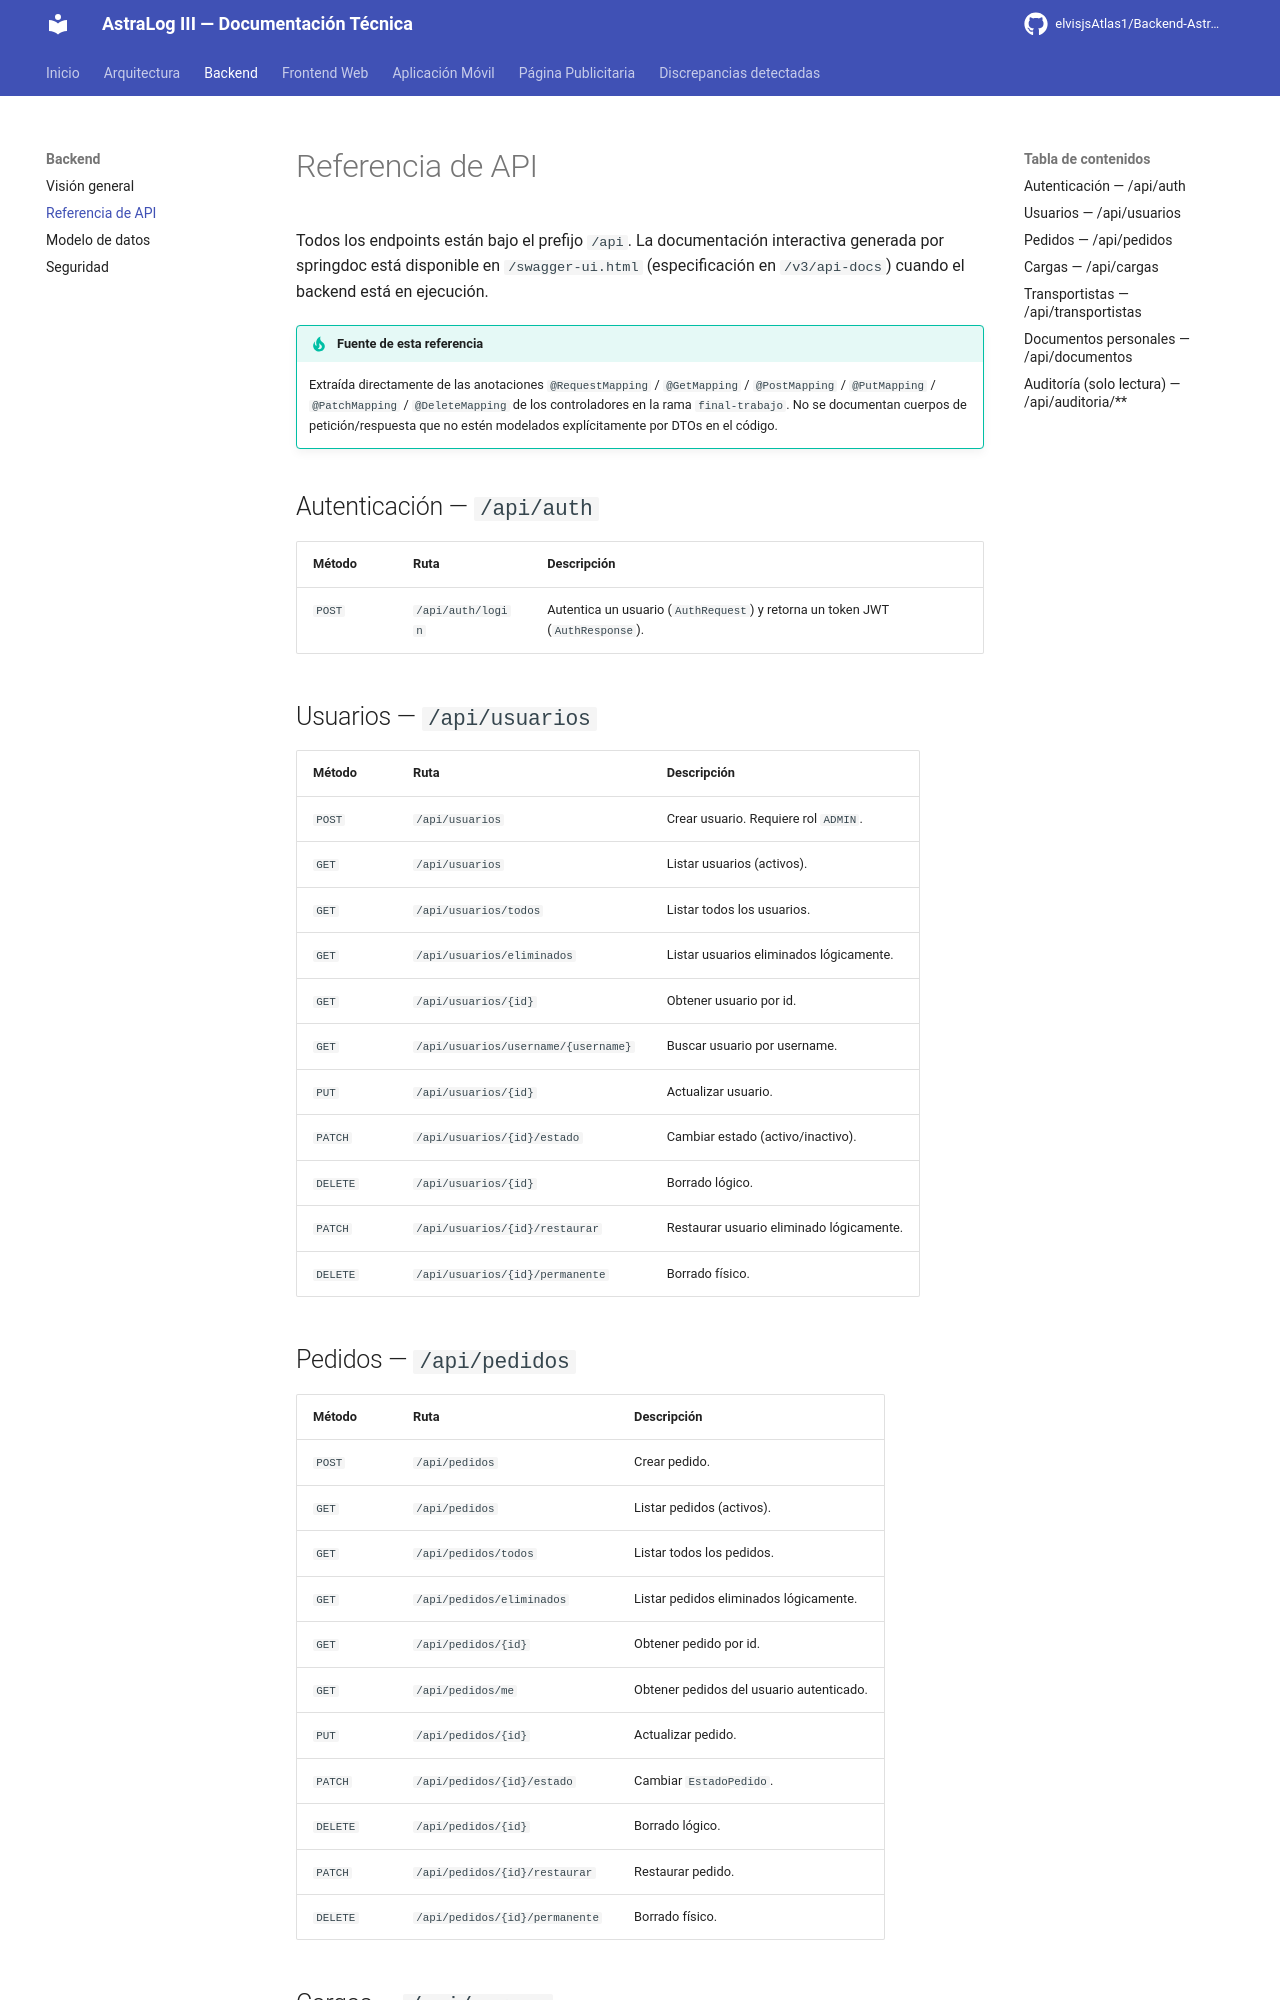

repository: Melmin2727/ASTRALOG-III-DOCUMENTACION · page: backend/api-reference/index.html · generator: mkdocs

# Referencia de API

Todos los endpoints están bajo el prefijo `/api`. La documentación interactiva generada por
springdoc está disponible en `/swagger-ui.html` (especificación en `/v3/api-docs`) cuando el
backend está en ejecución.

!!! tip "Fuente de esta referencia"
    Extraída directamente de las anotaciones `@RequestMapping` / `@GetMapping` /
    `@PostMapping` / `@PutMapping` / `@PatchMapping` / `@DeleteMapping` de los controladores
    en la rama `final-trabajo`. No se documentan cuerpos de petición/respuesta que no estén
    modelados explícitamente por DTOs en el código.

## Autenticación — `/api/auth`

| Método | Ruta | Descripción |
|---|---|---|
| `POST` | `/api/auth/login` | Autentica un usuario (`AuthRequest`) y retorna un token JWT (`AuthResponse`). |

## Usuarios — `/api/usuarios`

| Método | Ruta | Descripción |
|---|---|---|
| `POST` | `/api/usuarios` | Crear usuario. Requiere rol `ADMIN`. |
| `GET` | `/api/usuarios` | Listar usuarios (activos). |
| `GET` | `/api/usuarios/todos` | Listar todos los usuarios. |
| `GET` | `/api/usuarios/eliminados` | Listar usuarios eliminados lógicamente. |
| `GET` | `/api/usuarios/{id}` | Obtener usuario por id. |
| `GET` | `/api/usuarios/username/{username}` | Buscar usuario por username. |
| `PUT` | `/api/usuarios/{id}` | Actualizar usuario. |
| `PATCH` | `/api/usuarios/{id}/estado` | Cambiar estado (activo/inactivo). |
| `DELETE` | `/api/usuarios/{id}` | Borrado lógico. |
| `PATCH` | `/api/usuarios/{id}/restaurar` | Restaurar usuario eliminado lógicamente. |
| `DELETE` | `/api/usuarios/{id}/permanente` | Borrado físico. |

## Pedidos — `/api/pedidos`

| Método | Ruta | Descripción |
|---|---|---|
| `POST` | `/api/pedidos` | Crear pedido. |
| `GET` | `/api/pedidos` | Listar pedidos (activos). |
| `GET` | `/api/pedidos/todos` | Listar todos los pedidos. |
| `GET` | `/api/pedidos/eliminados` | Listar pedidos eliminados lógicamente. |
| `GET` | `/api/pedidos/{id}` | Obtener pedido por id. |
| `GET` | `/api/pedidos/me` | Obtener pedidos del usuario autenticado. |
| `PUT` | `/api/pedidos/{id}` | Actualizar pedido. |
| `PATCH` | `/api/pedidos/{id}/estado` | Cambiar `EstadoPedido`. |
| `DELETE` | `/api/pedidos/{id}` | Borrado lógico. |
| `PATCH` | `/api/pedidos/{id}/restaurar` | Restaurar pedido. |
| `DELETE` | `/api/pedidos/{id}/permanente` | Borrado físico. |
